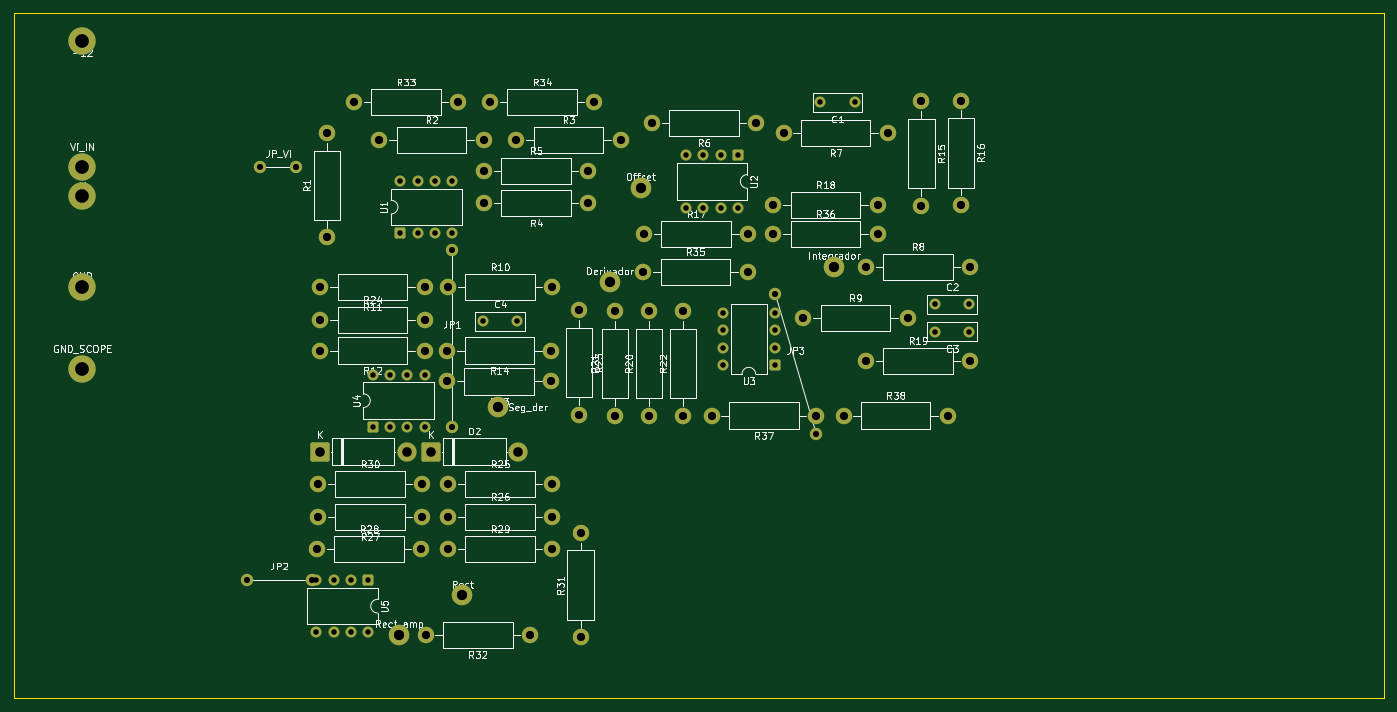
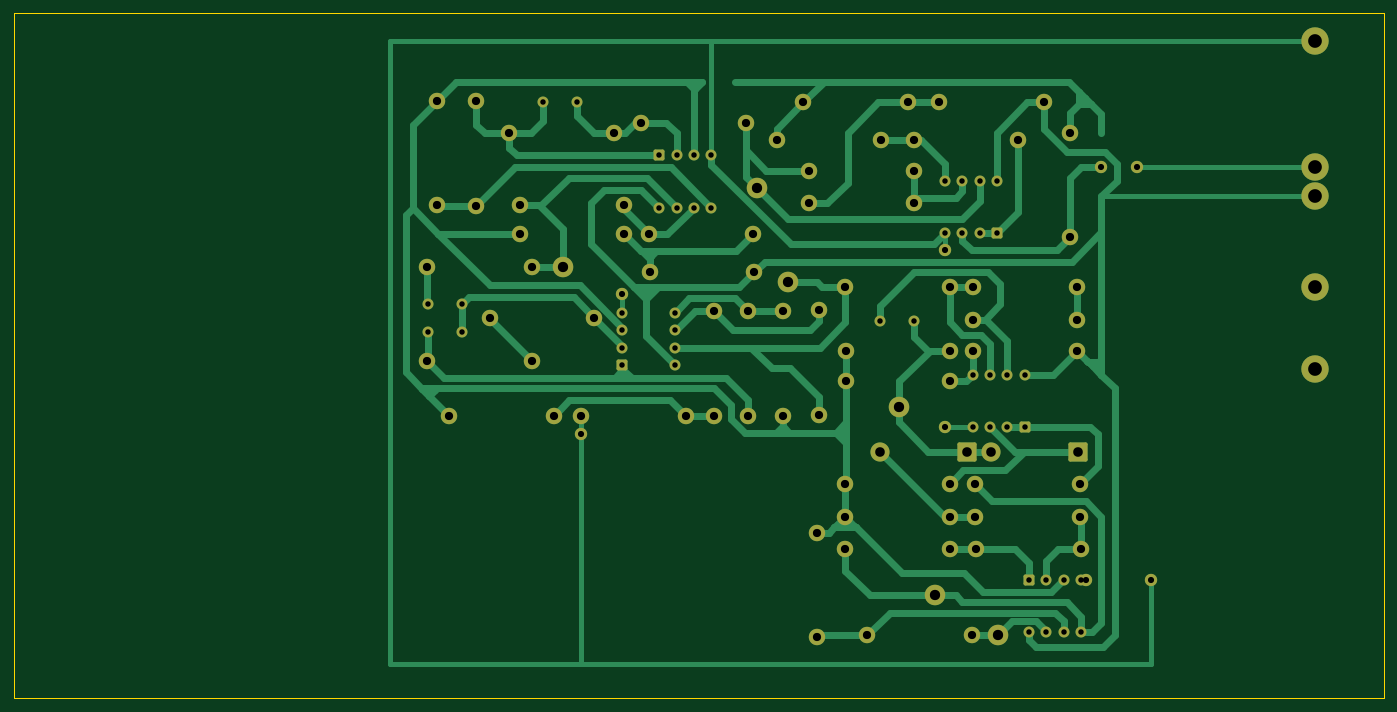
Circuit board: 11 layer files. Board 200.0 x 100.0 mm.
- bottom_copper: EA2_TP2-B_Cu.gbl (30222 bytes)
- bottom_mask: EA2_TP2-B_Mask.gbs (6621 bytes)
- paste: EA2_TP2-B_Paste.gbp (452 bytes)
- bottom_silk: EA2_TP2-B_Silkscreen.gbo (6631 bytes)
- outline: EA2_TP2-Edge_Cuts.gm1 (609 bytes)
- top_copper: EA2_TP2-F_Cu.gtl (10818 bytes)
- top_mask: EA2_TP2-F_Mask.gts (6621 bytes)
- paste: EA2_TP2-F_Paste.gtp (452 bytes)
- top_silk: EA2_TP2-F_Silkscreen.gto (129073 bytes)
- drill: EA2_TP2-NPTH.drl (264 bytes)
- drill: EA2_TP2-PTH.drl (2753 bytes)

=== bottom_copper: EA2_TP2-B_Cu.gbl (30222 bytes, source omitted) ===
=== bottom_mask: EA2_TP2-B_Mask.gbs (6621 bytes, source omitted) ===
=== paste: EA2_TP2-B_Paste.gbp ===
%TF.GenerationSoftware,KiCad,Pcbnew,10.0.7*%
%TF.CreationDate,2026-11-02T21:11:52-03:00*%
%TF.ProjectId,EA2_TP2,4541325f-5450-4322-9e6b-696361645f70,rev?*%
%TF.SameCoordinates,Original*%
%TF.FileFunction,Paste,Bot*%
%TF.FilePolarity,Positive*%
%FSLAX46Y46*%
G04 Gerber Fmt 4.6, Leading zero omitted, Abs format (unit mm)*
G04 Created by KiCad (PCBNEW 10.0.7) date 2026-11-02 21:11:52*
%MOMM*%
%LPD*%
G01*
G04 APERTURE LIST*
G04 APERTURE END LIST*
M02*

=== bottom_silk: EA2_TP2-B_Silkscreen.gbo (6631 bytes, source omitted) ===
=== outline: EA2_TP2-Edge_Cuts.gm1 ===
%TF.GenerationSoftware,KiCad,Pcbnew,10.0.7*%
%TF.CreationDate,2026-11-02T21:11:52-03:00*%
%TF.ProjectId,EA2_TP2,4541325f-5450-4322-9e6b-696361645f70,rev?*%
%TF.SameCoordinates,Original*%
%TF.FileFunction,Profile,NP*%
%FSLAX46Y46*%
G04 Gerber Fmt 4.6, Leading zero omitted, Abs format (unit mm)*
G04 Created by KiCad (PCBNEW 10.0.7) date 2026-11-02 21:11:52*
%MOMM*%
%LPD*%
G01*
G04 APERTURE LIST*
%TA.AperFunction,Profile*%
%ADD10C,0.100000*%
%TD*%
G04 APERTURE END LIST*
D10*
X110000000Y-32000000D02*
X310000000Y-32000000D01*
X310000000Y-132000000D01*
X110000000Y-132000000D01*
X110000000Y-32000000D01*
M02*

=== top_copper: EA2_TP2-F_Cu.gtl (10818 bytes, source omitted) ===
=== top_mask: EA2_TP2-F_Mask.gts (6621 bytes, source omitted) ===
=== paste: EA2_TP2-F_Paste.gtp ===
%TF.GenerationSoftware,KiCad,Pcbnew,10.0.7*%
%TF.CreationDate,2026-11-02T21:11:52-03:00*%
%TF.ProjectId,EA2_TP2,4541325f-5450-4322-9e6b-696361645f70,rev?*%
%TF.SameCoordinates,Original*%
%TF.FileFunction,Paste,Top*%
%TF.FilePolarity,Positive*%
%FSLAX46Y46*%
G04 Gerber Fmt 4.6, Leading zero omitted, Abs format (unit mm)*
G04 Created by KiCad (PCBNEW 10.0.7) date 2026-11-02 21:11:52*
%MOMM*%
%LPD*%
G01*
G04 APERTURE LIST*
G04 APERTURE END LIST*
M02*

=== top_silk: EA2_TP2-F_Silkscreen.gto (129073 bytes, source omitted) ===
=== drill: EA2_TP2-NPTH.drl ===
M48
; DRILL file KiCad 10.0.7 date 2026-11-02T21:11:53
; FORMAT={-:-/ absolute / metric / decimal}
; #@! TF.CreationDate,2026-11-02T21:11:53-03:00
; #@! TF.GenerationSoftware,Kicad,Pcbnew,10.0.7
; #@! TF.FileFunction,NonPlated,1,2,NPTH
FMAT,2
METRIC
%
G90
G05
M30

=== drill: EA2_TP2-PTH.drl ===
M48
; DRILL file KiCad 10.0.7 date 2026-11-02T21:11:53
; FORMAT={-:-/ absolute / metric / decimal}
; #@! TF.CreationDate,2026-11-02T21:11:53-03:00
; #@! TF.GenerationSoftware,Kicad,Pcbnew,10.0.7
; #@! TF.FileFunction,Plated,1,2,PTH
FMAT,2
METRIC
; #@! TA.AperFunction,Plated,PTH,ComponentDrill
T1C0.800
; #@! TA.AperFunction,Plated,PTH,ComponentDrill
T2C0.900
; #@! TA.AperFunction,Plated,PTH,ComponentDrill
T3C1.200
; #@! TA.AperFunction,Plated,PTH,ComponentDrill
T4C1.400
; #@! TA.AperFunction,Plated,PTH,ComponentDrill
T5C1.500
; #@! TA.AperFunction,Plated,PTH,ComponentDrill
T6C2.000
%
G90
G05
T1
X154.17Y-114.75
X154.17Y-122.37
X156.71Y-114.75
X156.71Y-122.37
X159.25Y-114.75
X159.25Y-122.37
X161.79Y-114.75
X161.79Y-122.37
X162.38Y-84.75
X162.38Y-92.37
X164.92Y-84.75
X164.92Y-92.37
X166.42Y-56.5
X166.42Y-64.12
X167.46Y-84.75
X167.46Y-92.37
X168.96Y-56.5
X168.96Y-64.12
X170.0Y-84.75
X170.0Y-92.37
X171.5Y-56.5
X171.5Y-64.12
X174.04Y-56.5
X174.04Y-64.12
X178.5Y-77.0
X183.5Y-77.0
X208.13Y-52.75
X208.13Y-60.37
X210.67Y-52.75
X210.67Y-60.37
X213.21Y-52.75
X213.21Y-60.37
X213.5Y-75.75
X213.5Y-78.29
X213.5Y-80.83
X213.5Y-83.37
X215.75Y-52.75
X215.75Y-60.37
X221.12Y-75.75
X221.12Y-78.29
X221.12Y-80.83
X221.12Y-83.37
X227.75Y-45.0
X232.75Y-45.0
X244.5Y-74.5
X244.5Y-78.5
X249.5Y-74.5
X249.5Y-78.5
T2
X144.0Y-114.75
X146.0Y-54.5
X151.25Y-54.5
X153.5Y-114.75
X174.0Y-66.5
X174.0Y-92.37
X221.12Y-73.0
X227.12Y-93.5
T3
X154.25Y-110.25
X154.38Y-100.75
X154.38Y-105.5
X154.75Y-81.25
X154.76Y-72.0
X154.76Y-76.75
X155.75Y-49.5
X155.75Y-64.74
X159.63Y-45.0
X163.38Y-50.5
X169.49Y-110.25
X169.62Y-100.75
X169.62Y-105.5
X169.99Y-81.25
X170.0Y-72.0
X170.0Y-76.75
X170.13Y-122.75
X173.25Y-85.75
X173.26Y-81.25
X173.38Y-72.0
X173.38Y-100.75
X173.38Y-105.5
X173.38Y-110.25
X174.87Y-45.0
X178.62Y-50.5
X178.63Y-55.0
X178.63Y-59.75
X179.5Y-45.0
X183.38Y-50.5
X185.37Y-122.75
X188.49Y-85.75
X188.5Y-81.25
X188.62Y-72.0
X188.62Y-100.75
X188.62Y-105.5
X188.62Y-110.25
X192.5Y-75.38
X192.5Y-90.62
X192.75Y-107.88
X192.75Y-123.12
X193.87Y-55.0
X193.87Y-59.75
X194.74Y-45.0
X197.75Y-75.5
X197.75Y-90.74
X198.62Y-50.5
X201.88Y-69.75
X202.01Y-64.25
X202.75Y-75.5
X202.75Y-90.74
X203.13Y-48.0
X207.75Y-75.5
X207.75Y-90.74
X211.88Y-90.75
X217.12Y-69.75
X217.25Y-64.25
X218.37Y-48.0
X220.88Y-60.0
X220.88Y-64.25
X222.38Y-49.5
X225.26Y-76.5
X227.12Y-90.75
X231.14Y-90.75
X234.38Y-69.0
X234.38Y-82.75
X236.12Y-60.0
X236.12Y-64.25
X237.62Y-49.5
X240.5Y-76.5
X242.5Y-44.88
X242.5Y-60.12
X246.38Y-90.75
X248.25Y-44.76
X248.25Y-60.0
X249.62Y-69.0
X249.62Y-82.75
T4
X154.65Y-96.0
X167.35Y-96.0
X170.9Y-96.0
X183.6Y-96.0
T5
X166.25Y-122.75
X175.5Y-117.0
X180.75Y-89.5
X197.0Y-71.25
X201.5Y-57.5
X229.75Y-69.0
T6
X120.0Y-36.0
X120.0Y-54.5
X120.0Y-58.75
X120.0Y-72.0
X120.0Y-84.0
M30
